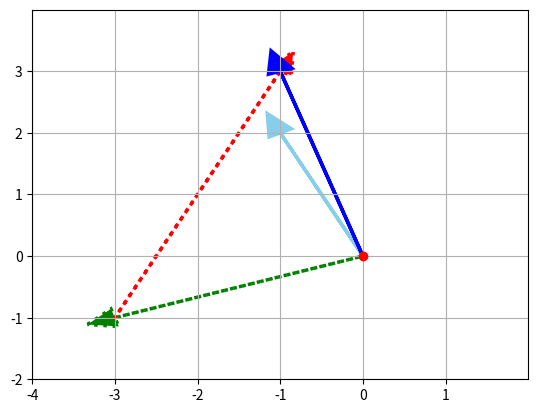

Generate this figure with matplotlib:
# Import NumPy and Matplotlib - only needed for this lab solution notebook
import numpy as np
import matplotlib.pyplot as plt

# Define vector v
v = np.array([-1, 2])

# DONE 1.: Define vector i_hat as transformed vector i_hat(ihat_t)
# where x=3 and y=1 instead of x=1 and y=0
ihat_t = np.array([3, 1])

# DONE 2.: Define vector j_hat as transformed vector j_hat(jhat_t)
# where x=1 and y=2 instead of x=0 and y=1
jhat_t = np.array([1, 2])

# Define v_ihat_t - as v[0](x) multiplied by transformed vector ihat
v_ihat_t = v[0] * ihat_t

# Define v_jhat_t - as v[1](y) multiplied by transformed vector jhat
v_jhat_t = v[1] * jhat_t

# DONE 3.: Define transformed vector v (v_t) as
# vector v_ihat_t added to vector v_jhat_t
v_t = v_ihat_t + v_jhat_t


# Plot that graphically shows vector v (color='skyblue') can be transformed
# into transformed vector v (v_trfm - color='b') by adding v[0]*transformed
# vector ihat to v[0]*transformed vector jhat


# Creates axes of plot referenced 'ax'
ax = plt.axes()

# Plots red dot at origin (0,0)
ax.plot(0,0,'or')


# Plots vector v_ihat_t as dotted green arrow starting at origin 0,0
ax.arrow(0, 0, *v_ihat_t, color='g', linestyle='dotted', linewidth=2.5, head_width=0.30,
         head_length=0.35)

# Plots vector v_jhat_t as dotted red arrow starting at origin defined by v_ihat
ax.arrow(v_ihat_t[0], v_ihat_t[1], *v_jhat_t, color='r', linestyle='dotted', linewidth=2.5,
         head_width=0.30, head_length=0.35)

# Plots vector v as blue arrow starting at origin 0,0
ax.arrow(0, 0, *v, color='skyblue', linewidth=2.5, head_width=0.30, head_length=0.35)

# DONE 4.: Plot transformed vector v (v_t) a blue colored vector(color='b') using
# vector v's ax.arrow() statement above as template for the plot
ax.arrow(0, 0, *v_t, color='b', linewidth=2.5, head_width=0.30, head_length=0.35)


# Sets limit for plot for x-axis
plt.xlim(-4, 2)

# Set major ticks for x-axis
major_xticks = np.arange(-4, 2)
ax.set_xticks(major_xticks)


# Sets limit for plot for y-axis
plt.ylim(-2, 4)

# Set major ticks for y-axis
major_yticks = np.arange(-2, 4)
ax.set_yticks(major_yticks)

# Creates gridlines for only major tick marks
plt.grid(visible=True, which='major')

# Displays final plot
plt.show()